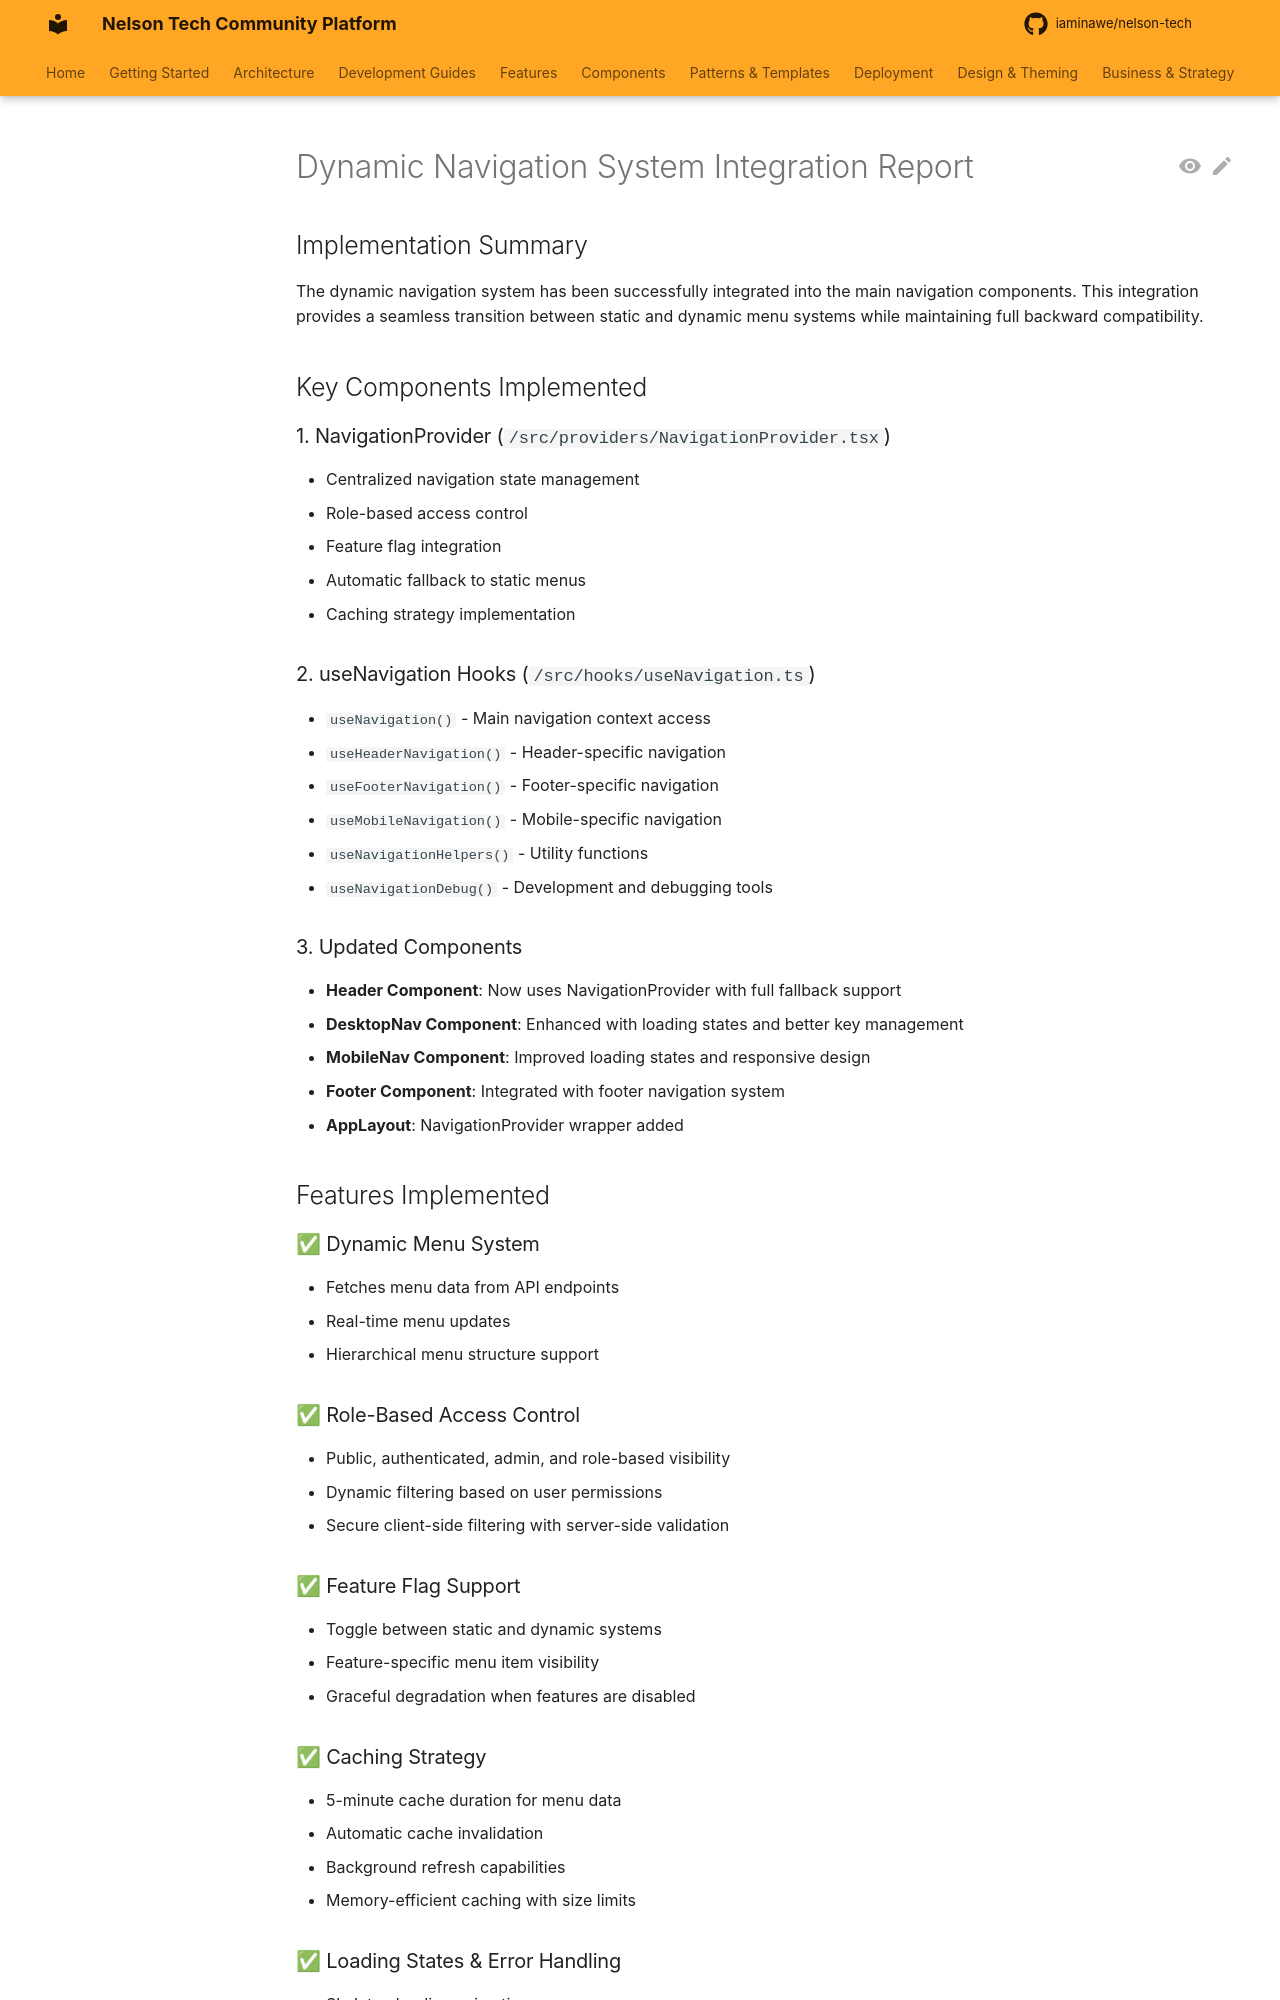

repository: iaminawe/uluntu · page: navigation-integration-report/index.html · generator: mkdocs

# Dynamic Navigation System Integration Report

## Implementation Summary

The dynamic navigation system has been successfully integrated into the main navigation components. This integration provides a seamless transition between static and dynamic menu systems while maintaining full backward compatibility.

## Key Components Implemented

### 1. NavigationProvider (`/src/providers/NavigationProvider.tsx`)
- Centralized navigation state management
- Role-based access control
- Feature flag integration
- Automatic fallback to static menus
- Caching strategy implementation

### 2. useNavigation Hooks (`/src/hooks/useNavigation.ts`)
- `useNavigation()` - Main navigation context access
- `useHeaderNavigation()` - Header-specific navigation
- `useFooterNavigation()` - Footer-specific navigation  
- `useMobileNavigation()` - Mobile-specific navigation
- `useNavigationHelpers()` - Utility functions
- `useNavigationDebug()` - Development and debugging tools

### 3. Updated Components
- **Header Component**: Now uses NavigationProvider with full fallback support
- **DesktopNav Component**: Enhanced with loading states and better key management
- **MobileNav Component**: Improved loading states and responsive design
- **Footer Component**: Integrated with footer navigation system
- **AppLayout**: NavigationProvider wrapper added

## Features Implemented

### ✅ Dynamic Menu System
- Fetches menu data from API endpoints
- Real-time menu updates
- Hierarchical menu structure support

### ✅ Role-Based Access Control
- Public, authenticated, admin, and role-based visibility
- Dynamic filtering based on user permissions
- Secure client-side filtering with server-side validation
